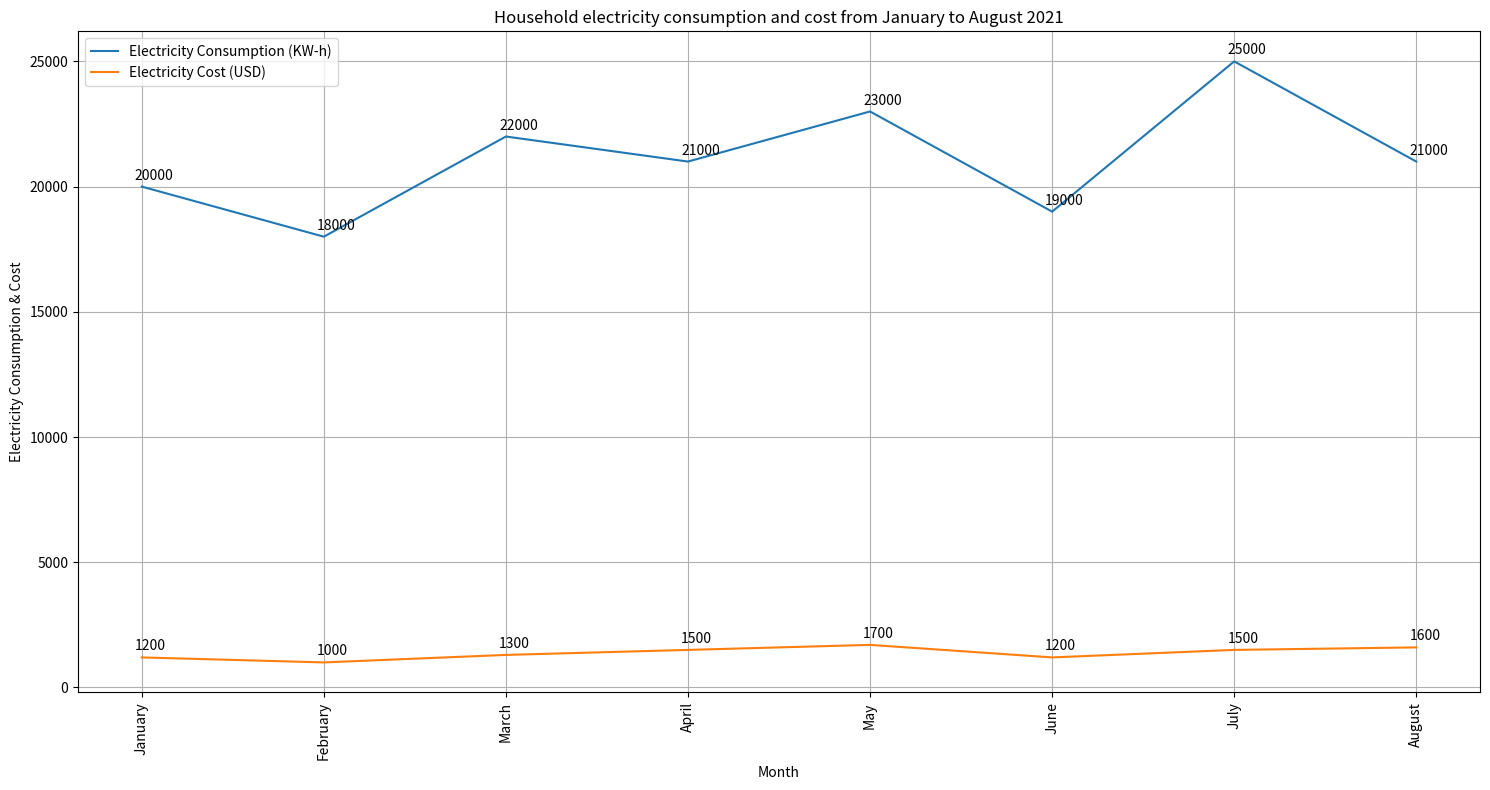

Here is the Python script that generated this plot: (Note: this script raises an exception after producing the figure.)

import matplotlib.pyplot as plt
import numpy as np

Month = ('January', 'February', 'March', 'April', 'May', 'June', 'July', 'August')
Electricity_Consumption = np.array([20000, 18000, 22000, 21000, 23000, 19000, 25000, 21000])
Electricity_Cost = np.array([1200, 1000, 1300, 1500, 1700, 1200, 1500, 1600])

fig = plt.figure(figsize=(15,8))
ax = fig.add_subplot()
ax.plot(Month,Electricity_Consumption, label='Electricity Consumption (KW-h)')
ax.plot(Month,Electricity_Cost, label='Electricity Cost (USD)')
ax.set_title('Household electricity consumption and cost from January to August 2021')
ax.set_xlabel('Month')
ax.set_ylabel('Electricity Consumption & Cost')
ax.legend()
ax.grid()
for x,y in zip(Month,Electricity_Consumption):
    ax.annotate(str(y), xy=(x,y), xytext=(-5,5), textcoords='offset points')
for x,y in zip(Month,Electricity_Cost):
    ax.annotate(str(y), xy=(x,y), xytext=(-5,5), textcoords='offset points')
plt.xticks(Month, rotation='vertical')
plt.tight_layout()
plt.savefig('line chart/png/281.png')
plt.clf()
